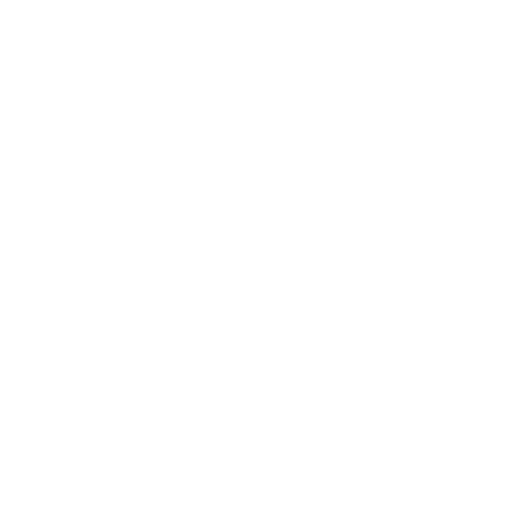
t = 0.00 s
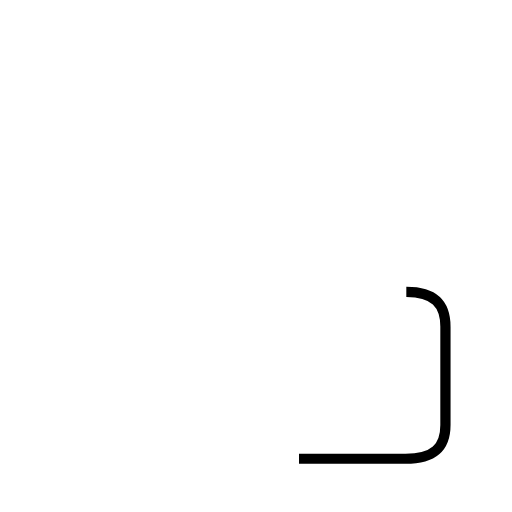
t = 0.95 s
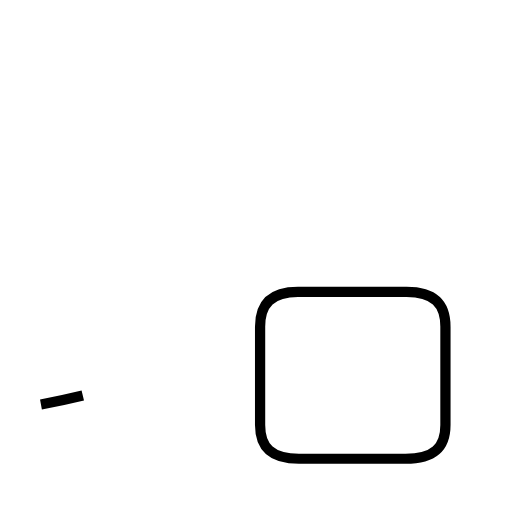
t = 2.03 s
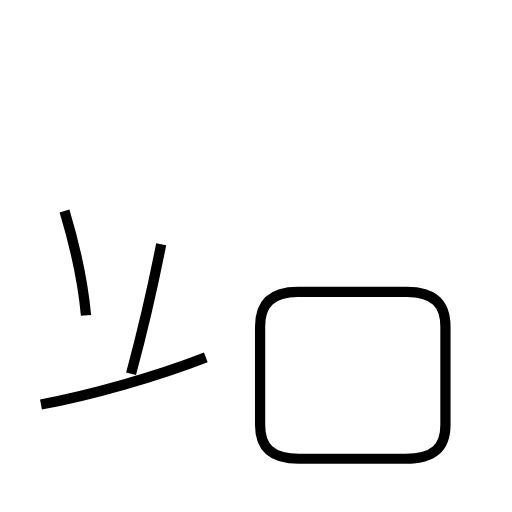
t = 3.11 s
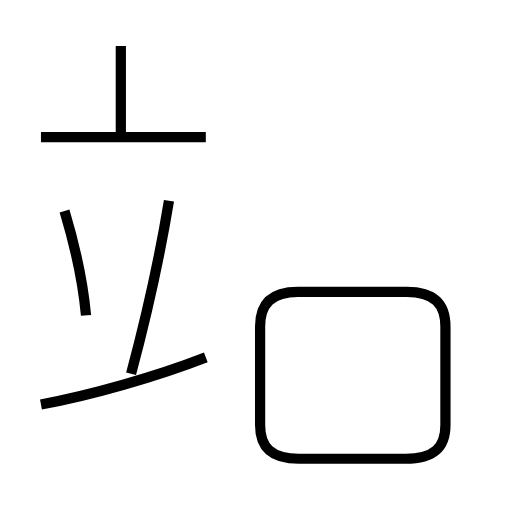
t = 3.99 s
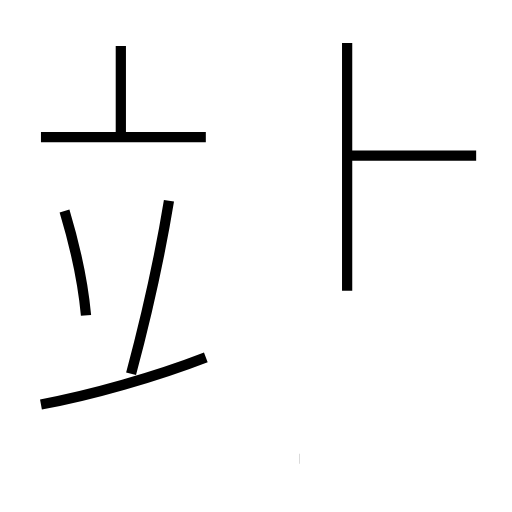
t = 5.09 s

The animated SVG that drew these frames (rendered in a browser with its animation timeline set to each time). Animation: 8 SMIL elements (animate=8); one cycle of 5.09 s.

<?xml version='1.0' encoding='utf-8'?>
<svg viewBox="0.0 -6.0 50.0 50.0" version="1.1" xmlns="http://www.w3.org/2000/svg"><rect x="-1000" y="-1000" width="2000" height="2000" stroke="white" fill="white" /><g style="fill:none;stroke:#000000;stroke-width:1"><path d="M 29.2 0.8 L 39.6 0.8 C 42.4 0.8 43.5 -0.3 43.5 -2.5 L 43.5 -12.1 C 43.5 -14.3 42.4 -15.5 39.7 -15.5 L 29.1 -15.5 C 26.5 -15.5 25.4 -14.3 25.4 -12.1 L 25.4 -2.5 C 25.4 -0.3 26.5 0.8 29.2 0.8 Z " transform="translate(0.0 38.0)" stroke-dasharray="63.54971689381556" stroke-dashoffset="63.54971689381556"><animate attributeName="stroke-dashoffset" from="63.54971689381556" to="0" dur="1.9064915068144666s" begin="0s; anim_end.end" fill="freeze" id="anim0" /></path><path d="M 4.0 -4.5 C 8.9 -5.4 15.2 -7.2 20.1 -9.1 " transform="translate(0.0 38.0)" stroke-dasharray="16.765712828872832" stroke-dashoffset="16.765712828872832"><animate attributeName="stroke-dashoffset" from="16.765712828872832" to="0" dur="0.502971384866185s" begin="anim0.end" fill="freeze" id="anim1" /></path><path d="M 8.4 -13.2 C 8.1 -16.5 7.2 -20.4 6.3 -23.4 " transform="translate(0.0 38.0)" stroke-dasharray="10.429685717542993" stroke-dashoffset="10.429685717542993"><animate attributeName="stroke-dashoffset" from="10.429685717542993" to="0" dur="0.3128905715262898s" begin="anim1.end" fill="freeze" id="anim2" /></path><path d="M 12.8 -7.5 C 14.3 -13.1 15.6 -18.9 16.5 -24.4 " transform="translate(0.0 38.0)" stroke-dasharray="17.307261079357406" stroke-dashoffset="17.307261079357406"><animate attributeName="stroke-dashoffset" from="17.307261079357406" to="0" dur="0.5192178323807222s" begin="anim2.end" fill="freeze" id="anim3" /></path><path d="M 20.1 -30.6 L 4.0 -30.6 " transform="translate(0.0 38.0)" stroke-dasharray="16.1" stroke-dashoffset="16.1"><animate attributeName="stroke-dashoffset" from="16.1" to="0" dur="0.48300000000000004s" begin="anim3.end" fill="freeze" id="anim4" /></path><path d="M 11.8 -30.6 L 11.8 -39.5 " transform="translate(0.0 38.0)" stroke-dasharray="8.899999999999999" stroke-dashoffset="8.899999999999999"><animate attributeName="stroke-dashoffset" from="8.899999999999999" to="0" dur="0.26699999999999996s" begin="anim4.end" fill="freeze" id="anim5" /></path><path d="M 33.9 -15.6 L 33.9 -39.8 " transform="translate(0.0 38.0)" stroke-dasharray="24.199999999999996" stroke-dashoffset="24.199999999999996"><animate attributeName="stroke-dashoffset" from="24.199999999999996" to="0" dur="0.7259999999999999s" begin="anim5.end" fill="freeze" id="anim6" /></path><path d="M 46.5 -28.8 L 34.2 -28.8" transform="translate(0.0 38.0)" stroke-dasharray="12.299999999999997" stroke-dashoffset="12.299999999999997"><animate attributeName="stroke-dashoffset" from="12.299999999999997" to="0" dur="0.3689999999999999s" begin="anim6.end" fill="freeze" id="anim_end" /></path></g></svg>
